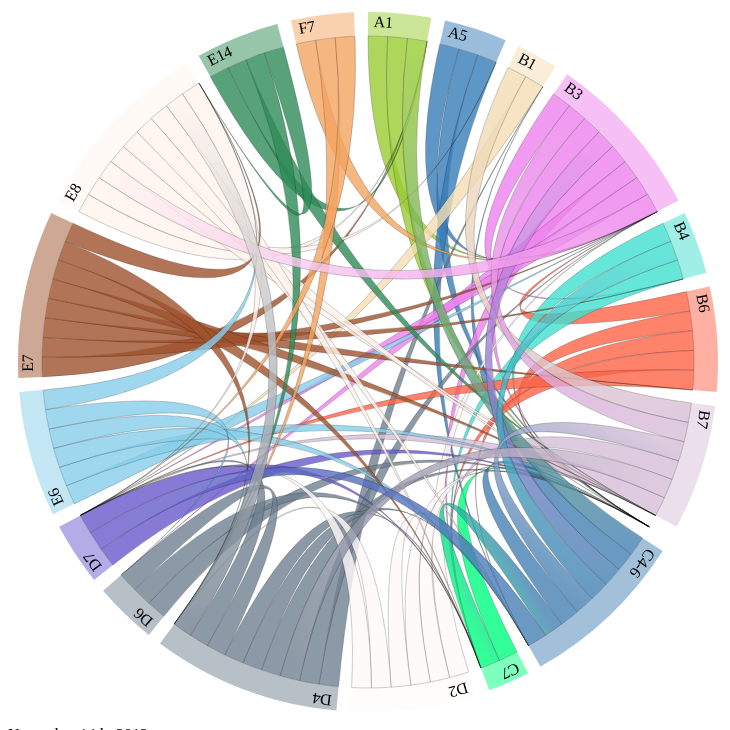
D3 v2 page, settled after 480 driven frames (8 s of simulated time); the page loaded 2 data file(s).


 
var width = 720,
height = 720,
outerRadius = Math.min(width, height) / 2 - 10,
innerRadius = outerRadius - 24;
var opacityDefault = 0.8;
	
var formatPercent = d3.format(".1%");
 
var arc = d3.svg.arc()
.innerRadius(innerRadius)
.outerRadius(outerRadius);
 
var layout = d3.layout.chord()
.padding(.04)
.sortSubgroups(d3.descending)
.sortChords(d3.ascending);
 
var path = d3.svg.chord()
.radius(innerRadius);
 
var svg = d3.select("#mygraph").append("svg")
.attr("width", width)
.attr("height", height)
.append("g")
.attr("id", "circle")
.attr("transform", "translate(" + width / 2 + "," + height / 2 + ")");
 
svg.append("circle")
.attr("r", outerRadius);
 
d3.csv("chordnodes.csv", function(cities) {
d3.json("matrix.json", function(matrix) {
 
// Compute the chord layout.
layout.matrix(matrix);
 
// Add a group per neighborhood.
var group = svg.selectAll(".group")
.data(layout.groups)
.enter().append("g")
.attr("class", "group")
.on("mouseover", mouseover);
 
// Add a mouseover title.
// group.append("title").text(function(d, i) {
// return cities[i].name + ": " + formatPercent(d.value) + " of origins";
// });
 
// Add the group arc.
var groupPath = group.append("path")
.attr("id", function(d, i) { return "group" + i; })
.attr("d", arc)
.style("fill", function(d, i) { return cities[i].color; });
 
// Add a text label.
var groupText = group.append("text")
.attr("x", 6)
.attr("dy", 15);
 
groupText.append("textPath")
.attr("xlink:href", function(d, i) { return "#group" + i; })
.text(function(d, i) { return cities[i].name; });
 
// Remove the labels that don't fit. :(
groupText.filter(function(d, i) { return groupPath[0][i].getTotalLength() / 2 - 16 < this.getComputedTextLength(); })
.remove();
 
 
 
 ////////////////////////////////////////////////////////////
/////////////// Create the gradient fills //////////////////
////////////////////////////////////////////////////////////

//Function to create the unique id for each chord gradient
function getGradID(d){ return "linkGrad-" + d.source.index + "-" + d.target.index; }

//Create the gradients definitions for each chord
var grads = svg.append("defs").selectAll("linearGradient")
	.data(layout.chords)
   .enter().append("linearGradient")
    //Create the unique ID for this specific source-target pairing
	.attr("id", getGradID)
	.attr("gradientUnits", "userSpaceOnUse")
	//Find the location where the source chord starts
	.attr("x1", function(d,i) { return innerRadius * Math.cos((d.source.endAngle-d.source.startAngle)/2 + d.source.startAngle - Math.PI/2); })
	.attr("y1", function(d,i) { return innerRadius * Math.sin((d.source.endAngle-d.source.startAngle)/2 + d.source.startAngle - Math.PI/2); })
	//Find the location where the target chord starts 
	.attr("x2", function(d,i) { return innerRadius * Math.cos((d.target.endAngle-d.target.startAngle)/2 + d.target.startAngle - Math.PI/2); })
	.attr("y2", function(d,i) { return innerRadius * Math.sin((d.target.endAngle-d.target.startAngle)/2 + d.target.startAngle - Math.PI/2); })

//Set the starting color (at 0%)
grads.append("stop")
	.attr("offset", function(d){ return d.source.value <= d.target.value ? "0%" : "100%"; })
	.attr("stop-color", function(d){return cities[d.source.index].color; });

//Set the ending color (at 100%)
grads.append("stop")
	.attr("offset", function(d){ return d.source.value > d.target.value ? "0%" : "100%"; })
	.attr("stop-color", function(d){ return cities[d.target.index].color; });
 
 
 
////////////////// Draw outer Arcs /////////////////////////
////////////////////////////////////////////////////////////

var outerArcs = svg.selectAll("g.group")
	.data(layout.groups)
	.enter().append("g")
	.attr("class", "group")
	.on("mouseover", fade(.1))
	.on("mouseout", fade(opacityDefault));

outerArcs.append("path")
	.style("fill", function(d) { return colors(d.index); })
	.attr("d", arc);
 
////////////////////////////////////////////////////////////
////////////////// Extra Functions /////////////////////////
////////////////////////////////////////////////////////////

//Returns an event handler for fading a given chord group.
function fade(opacity) {
  return function(d,i) {
    svg.selectAll("path.chord")
        .filter(function(d) { return d.source.index != i && d.target.index != i; })
		.transition()
        .style("opacity", opacity);
  };
}//fade
 
 
 
 
// Add the chords.
var chord = svg.selectAll(".chord")
.data(layout.chords)
.enter().append("path")
.attr("class", "chord")
.style("fill", function(d){ return "url(#" + getGradID(d) + ")"; })
//.style("fill", function(d) { return cities[d.source.index].color; })
.style("opacity", opacityDefault)
.attr("d", path);
 
// Add an elaborate mouseover title for each chord.
 chord.append("title").text(function(d) {
 return cities[d.source.index].name
 + " ? " + cities[d.target.index].name
 + ": " + formatPercent(d.source.value)
 + "\n" + cities[d.target.index].name
 + " ? " + cities[d.source.index].name
 + ": " + formatPercent(d.target.value);
 });
 
function mouseover(d, i) {
chord.classed("fade", function(p) {
return p.source.index != i
&& p.target.index != i;
});
}
});
});
 


### data: matrix.json
[
 [
  0,
  0,
  0,
  1,
  0,
  0,
  0,
  1,
  "... 11 more items"
 ],
 [
  0,
  0,
  0,
  1,
  0,
  0,
  0,
  1,
  "... 11 more items"
 ],
 [
  0,
  0,
  0,
  0,
  0,
  0,
  1,
  0,
  "... 11 more items"
 ],
 [
  0,
  0,
  0,
  0,
  1,
  0,
  1,
  1,
  "... 11 more items"
 ],
 [
  0,
  0,
  0,
  0,
  0,
  0,
  0,
  1,
  "... 11 more items"
 ],
 [
  0,
  0,
  0,
  1,
  0,
  0,
  0,
  1,
  "... 11 more items"
 ],
 [
  0,
  0,
  1,
  1,
  0,
  0,
  0,
  0,
  "... 11 more items"
 ],
 [
  0,
  0,
  0,
  0,
  0,
  0,
  0,
  0,
  "... 11 more items"
 ],
 "... 11 more items"
]

### data: chordnodes.csv
color, name
#9ACD32, A1
#377DB8, A5
#F5DEB3, B1
#EE82EE, B3
#40E0D0, B4
#FF6347, B6
#D8BFD8, B7
#D2B48C, C2
#4682B4, C4-6
#00FF7F, C7
#FFFAFA, D2
#708090, D4
#708090, D6
#6A5ACD, D7
#87CEEB, E6
#A0522D, E7
#FFF5EE, E8
#2E8B57, E14
#F4A460, F7